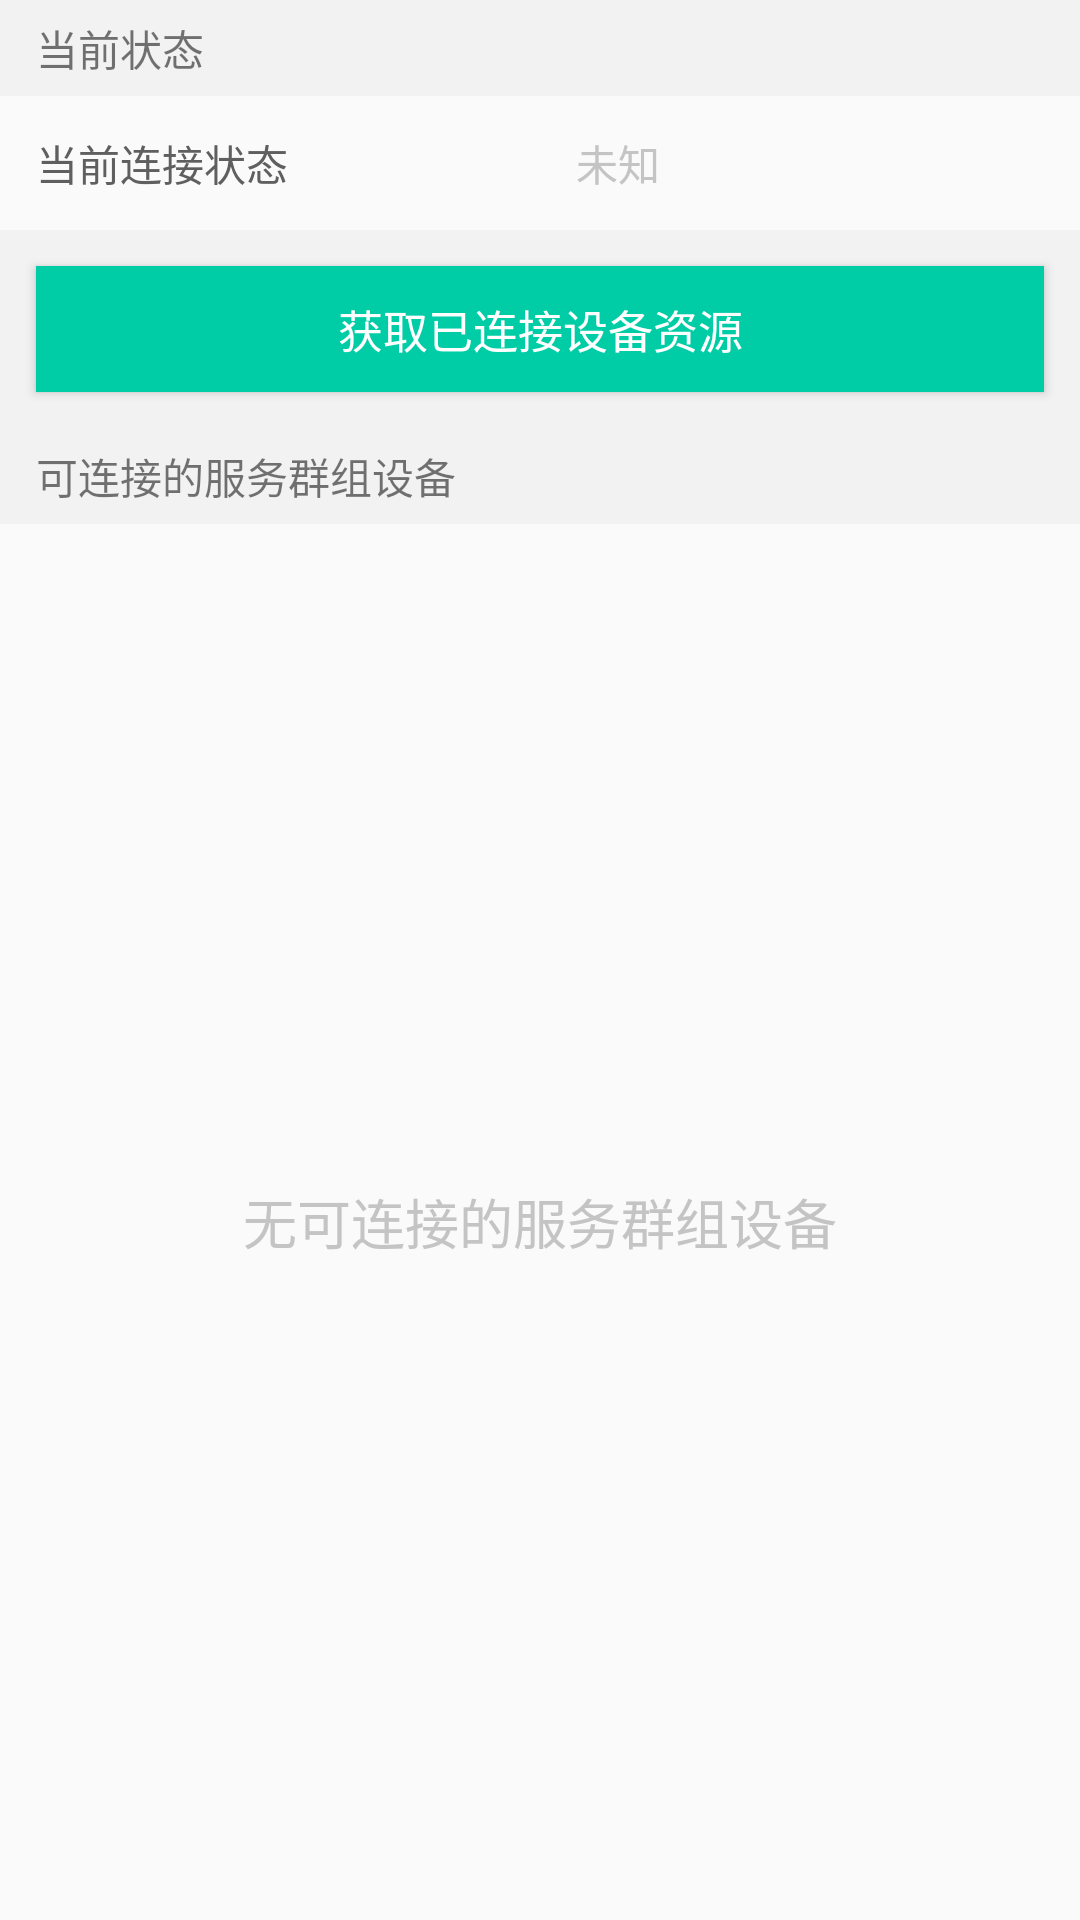

Android layout source for this screen:
<!-- AndroidManifest.xml: application theme AppTheme -->
<!-- res/layout/fragment_nearby_device.xml -->
<?xml version="1.0" encoding="utf-8"?>
<LinearLayout xmlns:android="http://schemas.android.com/apk/res/android"
    android:layout_width="match_parent"
    android:layout_height="match_parent"
    android:orientation="vertical">

    <LinearLayout
        android:layout_width="match_parent"
        android:layout_height="@dimen/devider_content_height"
        android:background="@color/devider_back">

        <TextView
            android:layout_width="match_parent"
            android:layout_height="wrap_content"
            android:layout_gravity="center_vertical"
            android:layout_marginLeft="@dimen/fragment_horizontal_margin"
            android:text="@string/nearby_current_status" />
    </LinearLayout>


    <LinearLayout
        android:layout_width="match_parent"
        android:layout_height="wrap_content"
        android:orientation="vertical">

        <LinearLayout
            android:layout_width="match_parent"
            android:layout_height="wrap_content"
            android:orientation="horizontal">

            <TextView
                android:layout_width="0dp"
                android:layout_weight="1"
                android:layout_height="match_parent"
                android:gravity="center_vertical"
                android:padding="@dimen/fragment_horizontal_margin"
                android:text="@string/nearby_current_connected_status"
                android:textColor="@color/tab_selected" />

            <TextView
                android:id="@+id/nearby_device_status"
                android:layout_width="0dp"
                android:layout_weight="1"
                android:layout_height="match_parent"
                android:gravity="center_vertical"
                android:padding="@dimen/fragment_horizontal_margin"
                android:text="@string/device_state_unknow"
                android:textColor="@color/tab_normal" />

        </LinearLayout>

        <LinearLayout
            android:id="@+id/nearby_device_name_container"
            android:visibility="gone"
            android:layout_width="match_parent"
            android:layout_height="wrap_content"
            android:orientation="vertical">

            <View
                android:layout_width="match_parent"
                android:layout_height="0.5dp"
                android:layout_marginLeft="@dimen/fragment_horizontal_margin"
                android:background="@color/tab_normal"/>

            <LinearLayout
                android:layout_width="match_parent"
                android:layout_height="wrap_content"
                android:orientation="horizontal">

                <TextView
                    android:layout_width="0dp"
                    android:layout_weight="1"
                    android:layout_height="match_parent"
                    android:gravity="center_vertical"
                    android:padding="@dimen/fragment_horizontal_margin"
                    android:text="@string/nearby_connected_device_name"
                    android:textColor="@color/tab_selected" />

                <TextView
                    android:id="@+id/nearby_device_connected_name"
                    android:layout_width="0dp"
                    android:layout_weight="1"
                    android:layout_height="match_parent"
                    android:gravity="center_vertical"
                    android:padding="@dimen/fragment_horizontal_margin"
                    android:text="@string/device_state_unknow"
                    android:textColor="@color/tab_normal" />
            </LinearLayout>
        </LinearLayout>
    </LinearLayout>


    <LinearLayout
        android:layout_width="match_parent"
        android:layout_height="wrap_content"
        android:background="@color/devider_back">

        <Button
            android:id="@+id/nearby_access_resource"
            android:layout_width="match_parent"
            android:layout_height="@dimen/main_button_height"
            android:layout_gravity="center"
            android:background="@drawable/button_back"
            android:layout_margin="@dimen/devider_height"
            android:text="@string/nearby_access_device_connected_resource"
            android:textColor="@android:color/white"
            android:textSize="@dimen/main_button_text_size" />
    </LinearLayout>


    <LinearLayout
        android:layout_width="match_parent"
        android:layout_height="@dimen/devider_content_height"
        android:background="@color/devider_back">

        <TextView
            android:layout_width="match_parent"
            android:layout_height="wrap_content"
            android:layout_gravity="center_vertical"
            android:layout_marginLeft="@dimen/fragment_horizontal_margin"
            android:text="@string/nearby_avaliable_groupowner_devices" />
    </LinearLayout>

    <FrameLayout
        android:layout_width="match_parent"
        android:layout_height="0dp"
        android:layout_weight="1">

        <ListView
            android:id="@+id/nearby_avaliable_devices"
            android:layout_width="match_parent"
            android:layout_height="match_parent"/>

        <TextView
            android:id="@+id/nearby_none_device_tip"
            android:layout_width="match_parent"
            android:layout_height="match_parent"
            android:gravity="center"
            android:text="@string/nearby_none_avaliable_devices"
            android:textColor="@color/tab_normal"
            android:textSize="18sp" />

    </FrameLayout>


</LinearLayout>
<!-- resources referenced by this layout -->
<resources>
  <color name="devider_back">#F2F2F2</color>
  <color name="tab_normal">#C4C4C4</color>
  <color name="tab_selected">#5F5F5F</color>
  <dimen name="devider_content_height">32dp</dimen>
  <dimen name="devider_height">12dp</dimen>
  <dimen name="fragment_horizontal_margin">12dp</dimen>
  <dimen name="main_button_height">42dp</dimen>
  <dimen name="main_button_text_size">15sp</dimen>
  <!-- drawable button_back (drawable-hdpi) -->
  <?xml version="1.0" encoding="utf-8"?>
  <selector xmlns:android="http://schemas.android.com/apk/res/android">
  
      <item android:drawable="@color/colorAccent" android:state_enabled="true"/>
      <item android:drawable="@android:color/darker_gray" android:state_enabled="false"/>
  
  </selector>
  <string name="device_state_unknow">未知</string>
  <string name="nearby_access_device_connected_resource">获取已连接设备资源</string>
  <string name="nearby_avaliable_groupowner_devices">可连接的服务群组设备</string>
  <string name="nearby_connected_device_name">已连接设备名称</string>
  <string name="nearby_current_connected_status">当前连接状态</string>
  <string name="nearby_current_status">当前状态</string>
  <string name="nearby_none_avaliable_devices">无可连接的服务群组设备</string>
  <style name="AppTheme" parent="Theme.AppCompat.Light.DarkActionBar">
          
          <item name="colorPrimary">@color/colorPrimary</item>
          <item name="colorPrimaryDark">@color/colorPrimaryDark</item>
          <item name="colorAccent">@color/colorAccent</item>
  
          <item name="actionBarSize">@dimen/action_bar_size</item>
      </style>
  <color name="colorAccent">#00CDA6</color>
  <color name="colorPrimary">#2F363C</color>
  <color name="colorPrimaryDark">#2F363C</color>
  <dimen name="action_bar_size">46dp</dimen>
</resources>
